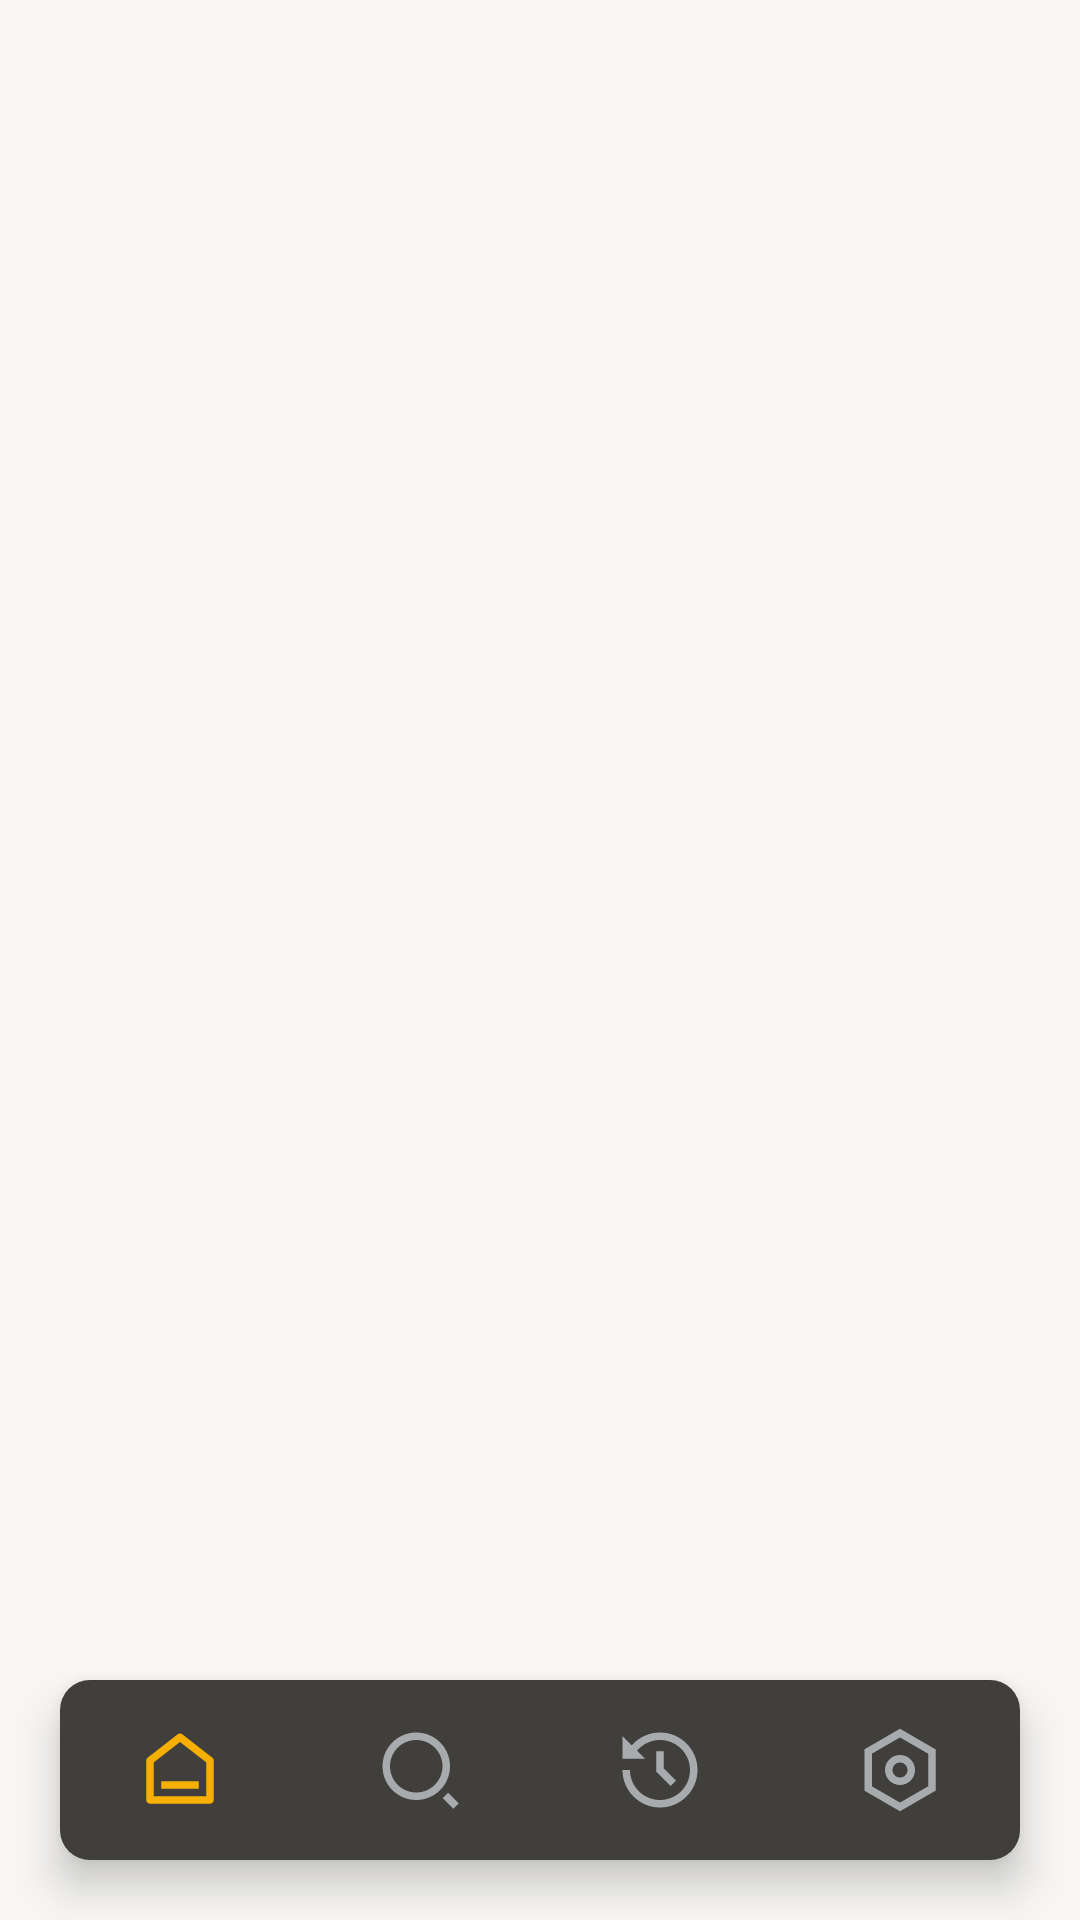

Produce the Android XML layout that renders to this screen, including the resource entries it uses.
<!-- AndroidManifest.xml: application theme Theme.WeatherApp -->
<!-- res/layout/activity_main.xml -->
<?xml version="1.0" encoding="utf-8"?>
<androidx.drawerlayout.widget.DrawerLayout xmlns:android="http://schemas.android.com/apk/res/android"
    xmlns:app="http://schemas.android.com/apk/res-auto"
    xmlns:tools="http://schemas.android.com/tools"
    android:id="@+id/drawerLayout"
    android:layout_width="match_parent"
    android:layout_height="match_parent"
    tools:context=".activity.MainActivity">

    <RelativeLayout
        android:layout_width="match_parent"
        android:layout_height="match_parent">

        <FrameLayout
            android:id="@+id/frameLayout"
            android:layout_width="match_parent"
            android:background="@color/primary_white"
            android:layout_height="match_parent"
            app:layout_behavior="@string/appbar_scrolling_view_behavior" />

        <com.google.android.material.bottomnavigation.BottomNavigationView
            android:id="@+id/bnMain"
            android:layout_width="match_parent"
            android:layout_height="60dp"
            android:layout_alignParentBottom="true"
            android:layout_marginStart="20dp"
            android:layout_marginTop="20dp"
            android:layout_marginEnd="20dp"
            android:layout_marginBottom="20dp"
            android:background="@drawable/nav_bg"
            app:itemIconSize="30dp"
            app:itemIconTint="@drawable/itm_selector"
            app:labelVisibilityMode="unlabeled"
            app:menu="@menu/item_nav" />
    </RelativeLayout>

</androidx.drawerlayout.widget.DrawerLayout>
<!-- resources referenced by this layout -->
<resources>
  <color name="primary_white">#F7F6F5</color>
  <!-- drawable itm_selector (drawable) -->
  <?xml version="1.0" encoding="utf-8"?>
  <selector xmlns:android="http://schemas.android.com/apk/res/android">
      <item android:color="@color/primary_yellow" android:state_pressed="true" />
      <item android:color="@color/primary_yellow" android:state_checked="true" />
      <item android:color="@color/primary_gray" />
  
  </selector>
  <!-- drawable nav_bg (drawable) -->
  <?xml version="1.0" encoding="utf-8"?>
  <shape xmlns:android="http://schemas.android.com/apk/res/android"
      android:shape="rectangle">
      <corners android:radius="10dp" />
      <solid android:color="@color/secondary_dark" />
  </shape>
  <style name="Theme.WeatherApp" parent="Theme.MaterialComponents.DayNight.NoActionBar">
          
          <item name="colorPrimary">@color/primary_dark</item>
          <item name="colorPrimaryVariant">@color/primary_dark</item>
          <item name="colorOnPrimary">@color/primary_white</item>
          
          <item name="colorSecondary">@color/primary</item>
          <item name="colorSecondaryVariant">@color/primary_darker</item>
          <item name="colorOnSecondary">@color/black</item>
          
          <item name="android:statusBarColor" tools:targetApi="l">?attr/colorPrimaryVariant</item>
          
      </style>
  <color name="primary_yellow">#F7B001</color>
  <color name="primary_gray">#A8ABAE</color>
  <color name="secondary_dark">#403F3C</color>
  <color name="primary_dark">#252524</color>
  <color name="primary">#101014</color>
  <color name="primary_darker">#FF000000</color>
  <color name="black">#FF000000</color>
</resources>
